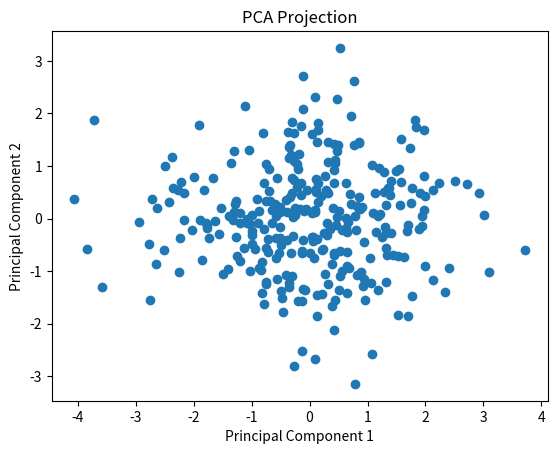

Source code (Python):
import numpy as np
import matplotlib.pyplot as plt

rng = np.random.default_rng(42)
f1 = rng.normal(0, 1, 300)
f2 = f1 * 0.9 + rng.normal(0, 0.3, 300)  # correlated
f3 = f1 * 0.2 + rng.normal(0, 1.0, 300)
f4 = rng.normal(0, 1, 300)  # independent

X = np.column_stack([f1, f2, f3, f4])

print(X.shape)

mean = X.mean(axis=0)
std = X.std(axis=0)

X = X - mean / std

print(X.mean(axis=0))
print(X.std(axis=0))
print(np.allclose(X.mean(axis=0), 0))
print(np.allclose(X.std(axis=0), 1))

n = X.shape[0]

covariance = (X.T @ X) / (n - 1)

eigenvalues, eigenvectors = np.linalg.eig(covariance)
idx = np.argsort(eigenvalues)[::-1]

eigenvalues = eigenvalues[idx]
eigenvectors = eigenvectors[:, idx]
np.argsort(eigenvalues)
explained_variance = eigenvalues / np.sum(eigenvalues)

principle_component = np.argmax(np.cumsum(explained_variance) >= 0.90) + 1
X_pca = X @ eigenvectors[:, :2]

compare = np.cov(X.T)
print("eigon Vectors :", eigenvectors, "eigonvalurs", eigenvalues)
print(compare)
print(np.argsort(eigenvalues))
print(explained_variance)
print(principle_component)
# print (covariance)
# print (n)
print(np.allclose(eigenvalues, compare))


plt.scatter(X_pca[:, 0], X_pca[:, 1])
plt.xlabel("Principal Component 1")
plt.ylabel("Principal Component 2")
plt.title("PCA Projection")
plt.show()
